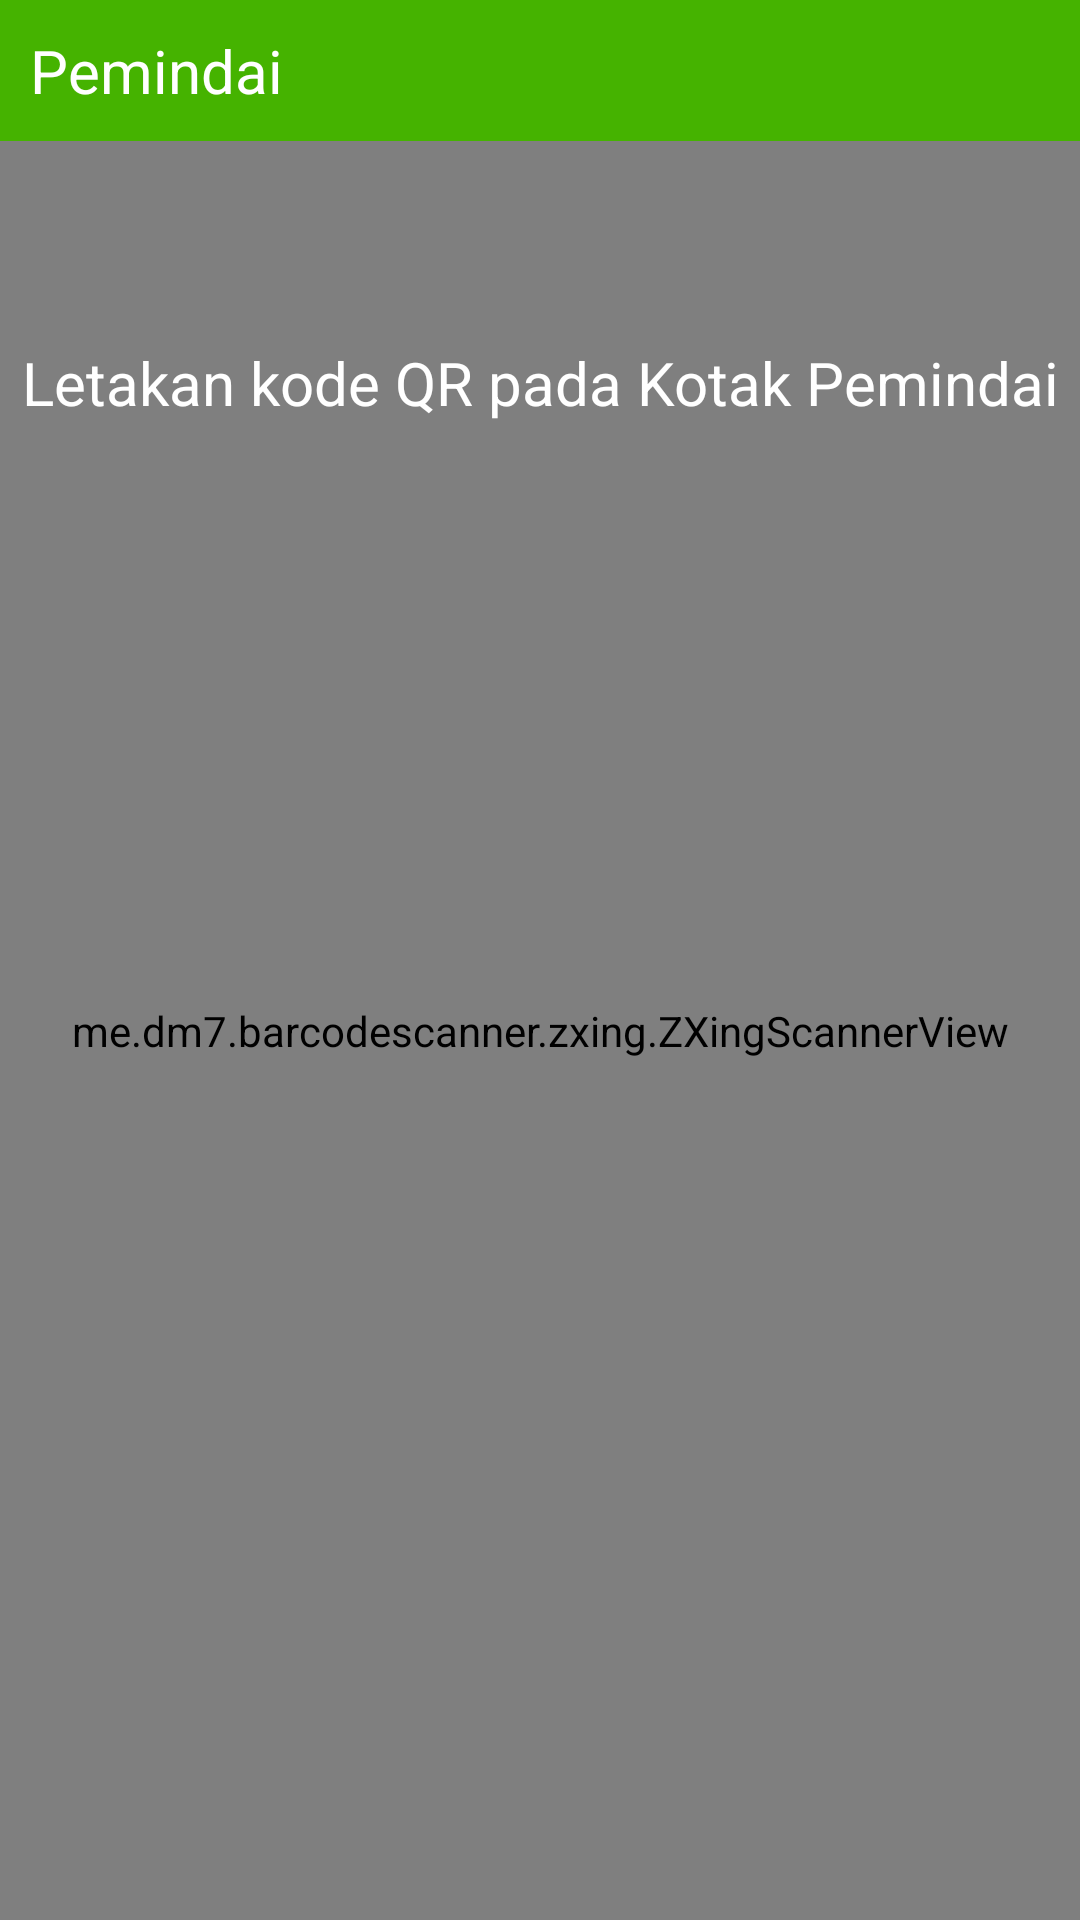

This screen was rendered from an Android layout file. Write that file and the resources it references.
<!-- AndroidManifest.xml: application theme Theme.Database -->
<!-- res/layout/fragment_scan.xml -->
<?xml version="1.0" encoding="utf-8"?>
<RelativeLayout xmlns:android="http://schemas.android.com/apk/res/android"
    xmlns:app="http://schemas.android.com/apk/res-auto"
    xmlns:tools="http://schemas.android.com/tools"
    android:layout_width="match_parent"
    android:layout_height="match_parent"
    tools:context=".Sistem_Scan.ScanFragment">

    <LinearLayout
        android:id="@+id/ll_title_scan"
        android:layout_width="match_parent"
        android:layout_height="wrap_content"
        android:padding="10dp"
        android:background="#45B300"
        android:orientation="horizontal">
        <TextView
            android:layout_width="wrap_content"
            android:layout_height="wrap_content"
            android:text="@string/scan_fragment"
            android:textSize="20sp"
            android:textColor="@color/white"/>
    </LinearLayout>

    <me.dm7.barcodescanner.zxing.ZXingScannerView
        android:id="@+id/scan_lay"
        android:layout_width="match_parent"
        android:layout_height="match_parent"
        android:layout_below="@id/ll_title_scan" />

    <androidx.appcompat.widget.AppCompatImageButton
        android:id="@+id/swicth_flash"
        android:layout_alignParentRight="true"
        android:layout_alignParentEnd="true"
        android:layout_below="@id/ll_title_scan"
        android:layout_margin="16dp"
        android:src="@drawable/ic_baseline_flash_off_24"
        android:background="?attr/selectableItemBackgroundBorderless"
        android:layout_width="wrap_content"
        android:layout_height="wrap_content" />

    <TextView
        android:layout_marginTop="35dp"
        android:layout_width="match_parent"
        android:layout_height="wrap_content"
        android:layout_below="@id/swicth_flash"
        android:text="@string/tv_scan"
        android:textSize="20sp"
        android:textAlignment="center"
        android:textColor="@color/white"
        android:gravity="center_horizontal" />

</RelativeLayout>
<!-- resources referenced by this layout -->
<resources>
  <color name="white">#FFFFFFFF</color>
  <string name="scan_fragment">Pemindai</string>
  <string name="tv_scan">Letakan kode QR pada Kotak Pemindai</string>
  <style name="Theme.Database" parent="Theme.MaterialComponents.DayNight.NoActionBar">
          
          <item name="colorPrimary">@color/purple_500</item>
          <item name="colorPrimaryVariant">@color/purple_700</item>
          <item name="colorOnPrimary">@color/white</item>
          
          <item name="colorSecondary">@color/teal_200</item>
          <item name="colorSecondaryVariant">@color/teal_700</item>
          <item name="colorOnSecondary">@color/black</item>
          
          <item name="android:statusBarColor" tools:targetApi="l">?attr/colorPrimaryVariant</item>
          
      </style>
  <color name="purple_500">#45B730</color>
  <color name="purple_700">#45B730</color>
  <color name="teal_200">#45B730</color>
  <color name="teal_700">#FF018786</color>
  <color name="black">#FF000000</color>
</resources>
